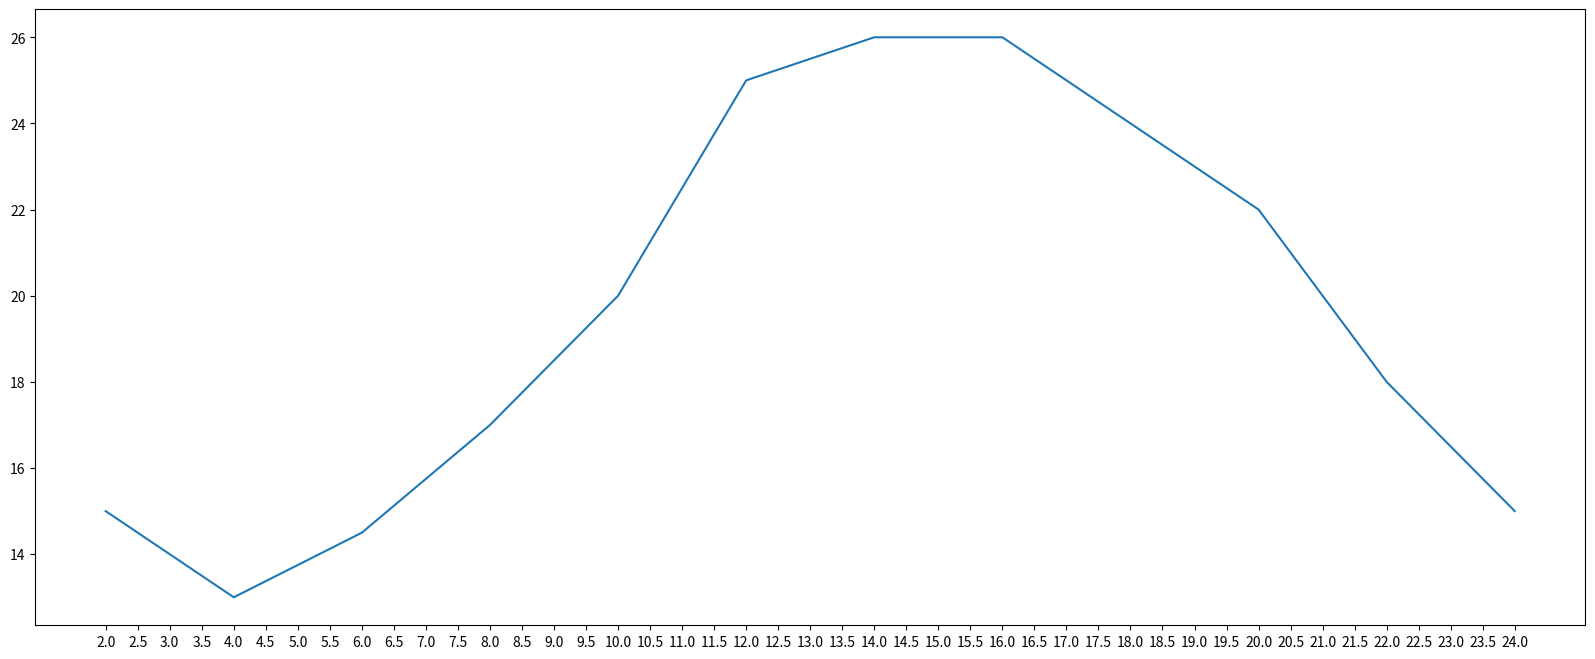

Write the Python code that produced this figure.
# https://www.bilibili.com/video/av75871530?p=4

# coding=utf-8

from matplotlib import  pyplot as plt   # 导入 pyplot

x = range(2, 26, 2)                                     # 数据在 x 轴的位置，是一个可迭代对象
y = [15, 13, 14.5, 17, 20, 25, 26, 26, 24, 22, 18, 15]  # 数据在 y 轴的位置，是一个可迭代对象

plt.figure(figsize=(20, 8), dpi=80)                     # 设置图片大小

plt.plot(x, y)                                          # 绘图

# plt.xticks(x)                                           # 设置 x 轴刻度

_xtick_labels = [i/2 for i in range(4, 49)]             # 使出现小数点
plt.xticks(_xtick_labels)

plt.savefig('./0404.png')                               # 保存到当前目录下

plt.show()                                              # 显示